5-way image classification set "G-SET" from GitHub (Winckedy/MCANet-Tiny); label vocabulary: transverse crack, longitudinal crack, alligator crack, pothole, normal.

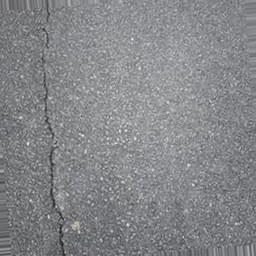
Label: longitudinal crack

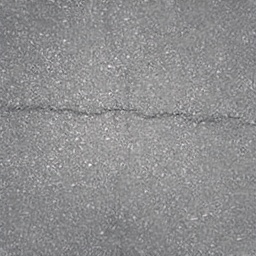
Label: transverse crack

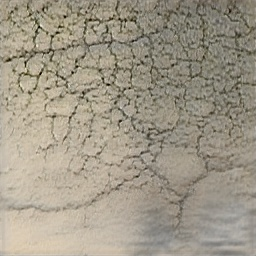
Label: alligator crack

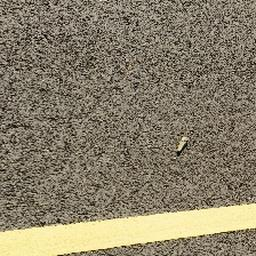
Label: normal

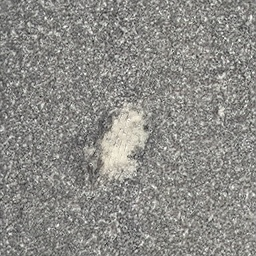
Label: pothole

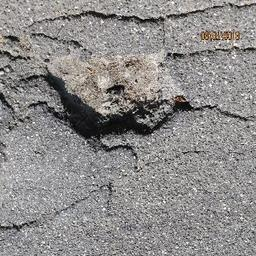
Label: pothole
